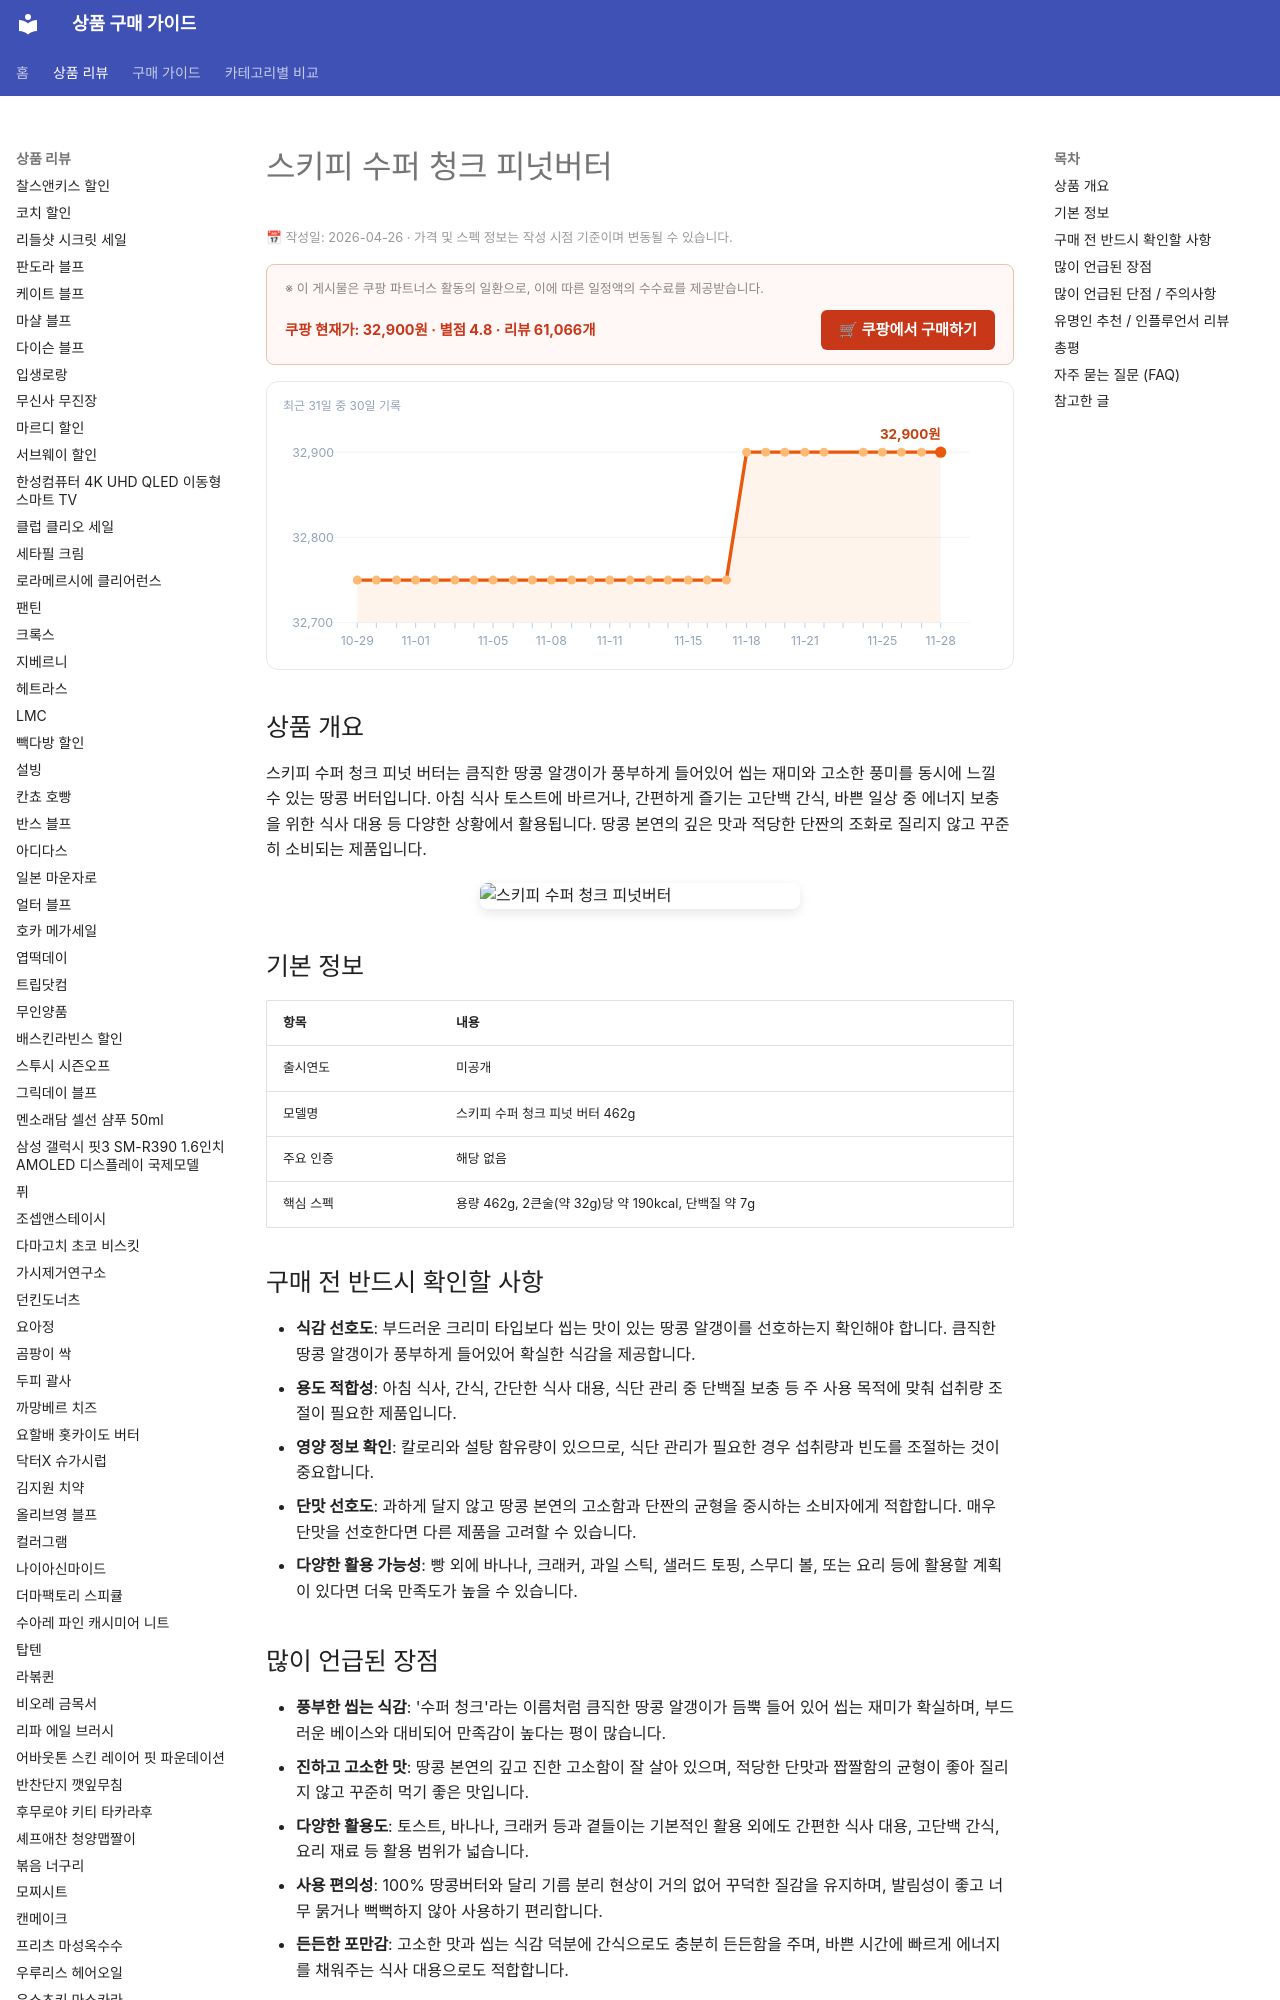

repository: buysense/product-research-wiki · page: products/skippy-super-chunk-peanut-butter/index.html · generator: mkdocs

---
image: https://thumbnail.coupangcdn.com/thumbnails/remote/492x492ex/image/vendor_inventory/4ad4/c4d11cb96b1421a8da55fc881d28116a54dafbd98c3b30f0ac5d39b993df.jpg
title: 스키피 수퍼 청크 피넛 버터 구매 가이드
date: 2026-04-26
description: 스키피 수퍼 청크 피넛 버터는 큼직한 땅콩 알갱이의 씹는 맛과 진한 고소함이 특징으로, 아침 식사, 간편한 간식, 식단 관리 중 에너지 보충 등 다양한 상황에서 활용됩니다.
contentUpdated: 2026-04-26
---
<!-- bs:jsonld -->
<script type="application/ld+json">
{
  "@context": "https://schema.org",
  "@type": "Product",
  "name": "skippy-super-chunk-peanut-butter",
  "image": [
    "https://thumbnail.coupangcdn.com/thumbnails/remote/492x492ex/image/vendor_inventory/4ad4/c4d11cb96b1421a8da55fc881d28116a54dafbd98c3b30f0ac5d39b993df.jpg",
    "https://thumbnail.coupangcdn.com/thumbnails/remote/492x492ex/image/vendor_inventory/451e/b996bf31f9ab70584e1c32b467d1694a5cb087f7954e14b9a2a808d7f980.jpg"
  ],
  "offers": {
    "@type": "Offer",
    "priceCurrency": "KRW",
    "price": "32900",
    "url": "https://link.coupang.com/a/ewTzWf",
    "availability": "https://schema.org/InStock",
    "priceValidUntil": "2026-12-05"
  },
  "aggregateRating": {
    "@type": "AggregateRating",
    "ratingVal
